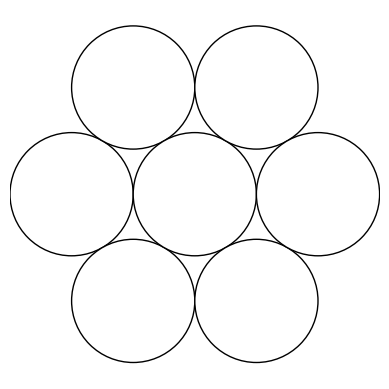

Python code for this plot:
import matplotlib.pyplot as plt
import numpy as np
import matplotlib.colors as mcolors  # Import the colors module

def hex_rings(rings, circle_radius=1):
    """
    Draws a central circle and concentric hexagonal rings.
    
    The center is at (0,0) and the pattern is based on axial coordinates (q, r)
    with the conversion:
        x = 2*q + r
        y = sqrt(3)*r
    so that the distance between touching circles is 2.
    
    For rings == 4, you get the center plus 4 rings with counts 6, 12, 18, and 24 circles.
    """
    fig, ax = plt.subplots()
    ax.set_aspect('equal')
    
    # Store circles for event handling
    circles = []
    
    # Iterate over axial coordinates in the hexagon of radius "rings"
    for q in range(-rings, rings + 1):
        # r is bounded such that q, r, and s == (-q-r) satisfy hex distance <= rings.
        r_min = max(-rings, -q - rings)
        r_max = min(rings, -q + rings)
        for r in range(r_min, r_max + 1):
            # Compute hex distance (ring number) using axial coordinates.
            d = max(abs(q), abs(r), abs(q + r))
            if d <= rings:
                # Convert axial (q, r) to Cartesian coordinates using our basis:
                # v1 = (2, 0) and v2 = (1, sqrt(3))
                x = 2 * q + r
                y = np.sqrt(3) * r
                circle = plt.Circle((x, y), circle_radius,
                                    facecolor='white', edgecolor='black')
                ax.add_patch(circle)
                circles.append(circle)
    
    # Set the limits to provide a margin around the pattern
    margin = 2 * rings + 1
    ax.set_xlim(-margin, margin)
    ax.set_ylim(-margin, margin)
    
    def on_click(event):
        # Convert color names to hex values
        colors = [mcolors.to_hex(c) for c in ['yellow', 'orange', 'black', 'gray', 'white']]
        for circle in circles:
            contains, _ = circle.contains(event)
            if contains:
                current_color = circle.get_facecolor()
                # Convert RGBA to a hex color
                current_color_name = mcolors.to_hex(current_color)
                # Find the next color in the list
                next_color_index = (colors.index(current_color_name) + 1) % len(colors)
                new_color = colors[next_color_index]
                circle.set_facecolor(new_color)
                fig.canvas.draw_idle()
                break

    fig.canvas.mpl_connect('button_press_event', on_click)
    plt.axis('off')
    plt.show()

# Draw the hexagonally packed circles: center + 3 rings (6, 12, and 18 circles respectively)
hex_rings(1, circle_radius=1)

